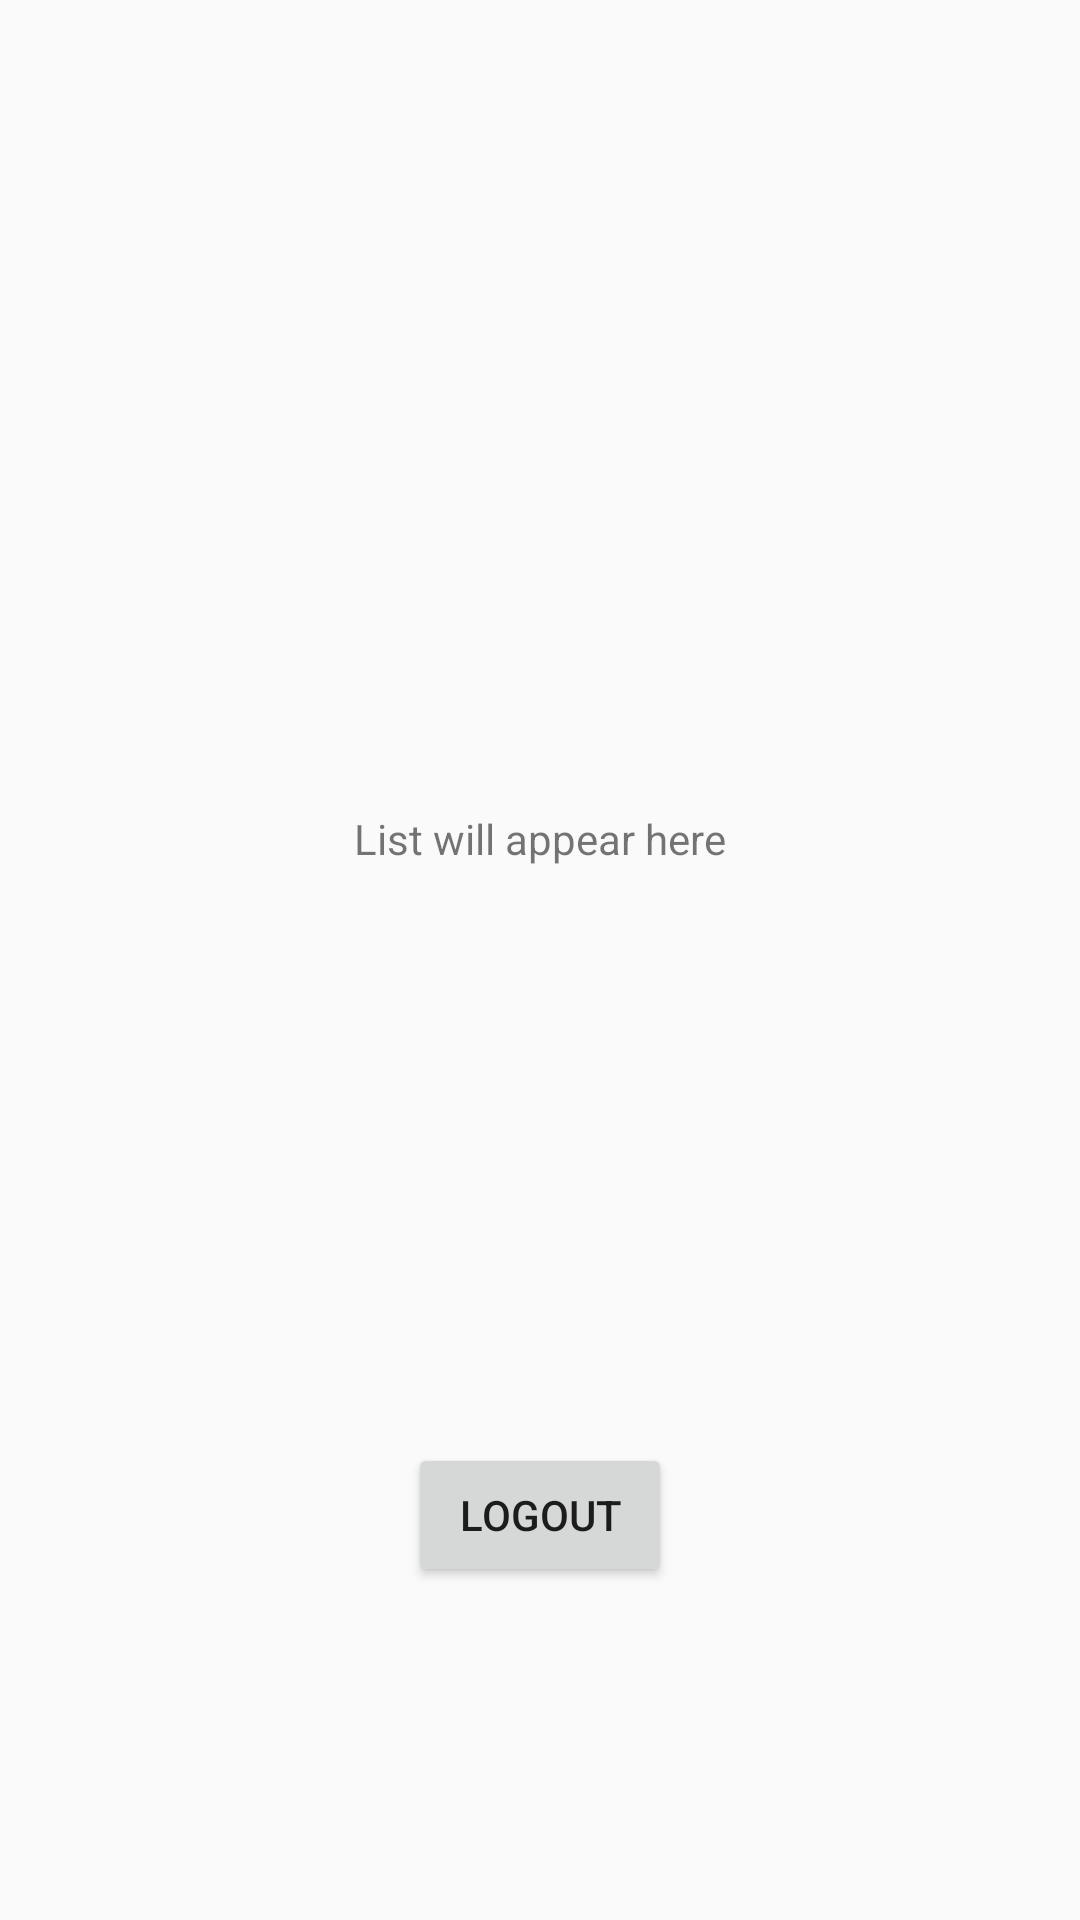

The Android layout XML behind this screen, and the referenced resources:
<!-- AndroidManifest.xml: application theme AppTheme -->
<!-- res/layout/activity_food.xml -->
<?xml version="1.0" encoding="utf-8"?>
<androidx.constraintlayout.widget.ConstraintLayout xmlns:android="http://schemas.android.com/apk/res/android"
    xmlns:app="http://schemas.android.com/apk/res-auto"
    xmlns:tools="http://schemas.android.com/tools"
    android:layout_width="match_parent"
    android:layout_height="match_parent"
    tools:context=".FoodActivity">

    <TextView
        android:id="@+id/textView"
        android:layout_width="wrap_content"
        android:layout_height="wrap_content"
        android:height="100dp"
        android:text="List will appear here"
        app:layout_constraintBottom_toBottomOf="parent"
        app:layout_constraintEnd_toEndOf="parent"
        app:layout_constraintStart_toStartOf="parent"
        app:layout_constraintTop_toTopOf="parent" />

    <Button
        android:id="@+id/Logoutbtn"
        android:layout_width="wrap_content"
        android:layout_height="wrap_content"
        android:text="Logout"
        app:layout_constraintBottom_toBottomOf="parent"
        app:layout_constraintEnd_toEndOf="parent"
        app:layout_constraintStart_toStartOf="parent"
        app:layout_constraintTop_toBottomOf="@+id/textView" />
</androidx.constraintlayout.widget.ConstraintLayout>
<!-- resources referenced by this layout -->
<resources>
  <style name="AppTheme" parent="Theme.AppCompat.Light.NoActionBar">
          
          <item name="colorPrimary">@color/colorPrimary</item>
          <item name="colorPrimaryDark">@color/colorPrimaryDark</item>
          <item name="colorAccent">@color/colorAccent</item>
      </style>
  <color name="colorPrimary">#008577</color>
  <color name="colorPrimaryDark">#00574B</color>
  <color name="colorAccent">#FFFC00</color>
</resources>
